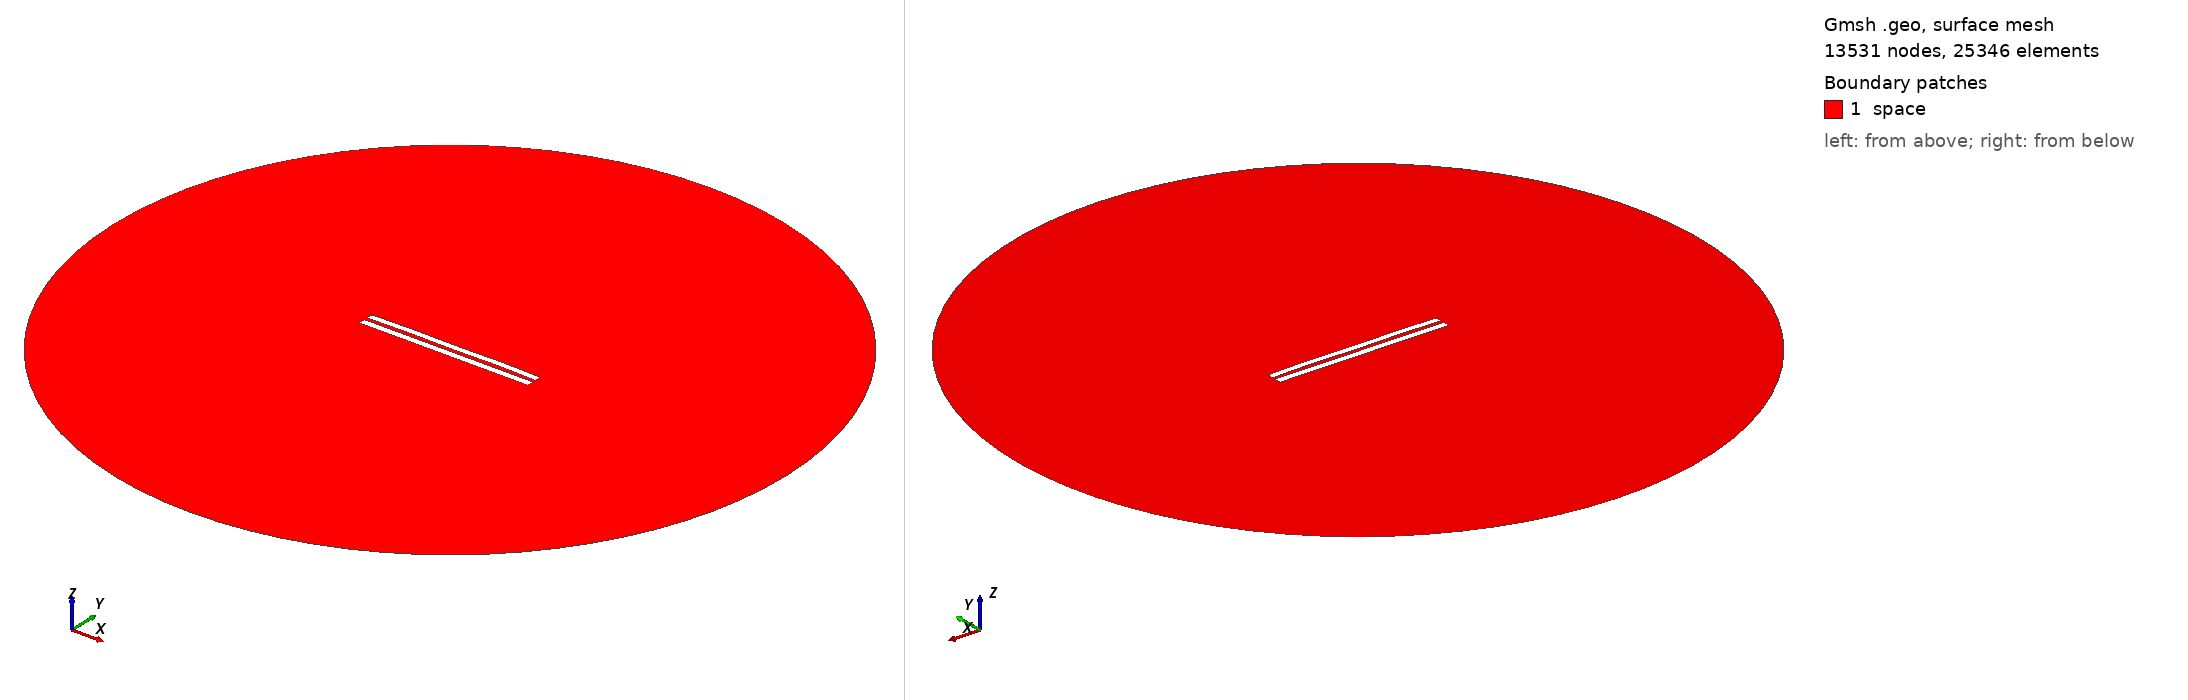

Gmsh geometry script, surface-meshed: 13531 nodes, 25346 surface elements. Boundary patches (legend numbers): 1 space. Left view from above one corner, right view from below the opposite corner. Legend entries are the model's physical surfaces. The drawing asked Gmsh for element sizes between 1% and 20% of the model's largest extent; the script's own settings can give other sizes.

=== 4990.geo (drawn) ===
//---------------------------------------
// Geometry kernel
//---------------------------------------

SetFactory("OpenCASCADE");



//---------------------------------------
// Parameters of the geometry
//---------------------------------------

// Overetch of the upper plate
overetch = 0.125;

// Distance between the plates
distance = 2.0;

// Discretization over the x axis (for the deformation)
nx = 50; 

// Length of the plate
L = 100 - overetch; 

// Number of modes
n = 4; 

// 1st mode coefficient
coeff(1) = 0.15;
beta(1) = 0.596864 * 3.1415926535 / L;

// 2nd mode coefficient
coeff(2) = 0.15;
beta(2) = 1.49418 * 3.1415926535 / L;

// 3rd mode coefficient
coeff(3) = 0.0;
beta(3) = 2.50025 * 3.1415926535 / L;

// 4th mode coefficient
coeff(4) = 0.15;
beta(4) = 3.49999 * 3.1415926535 / L;



//---------------------------------------
// Upper plate (deformed rectangle)
//---------------------------------------

// Coordiantes of the upper plate
xmin = -50;
xmax = 50 - overetch;

// Height of the upper plate
yheight = 4 - 2 * overetch;

// Indexes of the points
UpperID[] = {};
LowerID[] = {};
LeftID[] = {};
RightID[] = {};

// Point index
p = 1;

// Horizontal edges
For i In {1:nx}
    x = xmin + (i-1)*(xmax - xmin)/(nx-1);

    y_bottom = distance / 2 + overetch;
    For j In {1:n}
        C = (Cosh(beta(j)*L) + Cos(beta(j)*L)) / (Sinh(beta(j)*L) + Sin(beta(j)*L));
        y_bottom  = y_bottom + coeff(j) * (Cosh(beta(j)*(x+50)) - Cos(beta(j)*(x+50)) - C * (Sinh(beta(j)*(x+50)) - Sin(beta(j)*(x+50))));
    EndFor

    y_top = y_bottom + yheight;

    Point(p) = {x, y_top, 0, 1.0};
    UpperID[i] = p;
    p = p + 1;

    Point(p) = {x, y_bottom, 0, 1.0};
    LowerID[i] = p;
    p = p + 1;
EndFor

// Create point lists
UpperPts[] = {}; LowerPts[] = {};
For i In {1:nx}
  UpperPts[] += {UpperID[i]};
  LowerPts[] += {LowerID[i]};
EndFor

// Build splines
Spline(1) = {UpperPts[]};
Spline(2) = {LowerPts[]};
Line(3) = {LowerPts[nx-1], UpperPts[nx-1]};
Line(4) = {LowerPts[0], UpperPts[0]};

// Build the plane surface
Curve Loop(1) = {2, 3, -1, -4};
Plane Surface(1) = {1};



//---------------------------------------
// Lower plate (rectangle)
//---------------------------------------

// Vertices
Point(1001) = {-50, -1, 0, 1.0};
Point(1002) = { 50, -1, 0, 1.0};
Point(1003) = { 50,  -5, 0, 1.0};
Point(1004) = {-50,  -5, 0, 1.0};

// Edges
Line(5) = {1001, 1002};
Line(6) = {1002, 1003};
Line(7) = {1003, 1004};
Line(8) = {1004, 1001};

// Plane surface
Line Loop(2) = {5, 6, 7, 8};
Plane Surface(2) = {2}; 



//---------------------------------------
// Outer (fictious) boundary
//---------------------------------------

// Points
Point(1005) = {0, 0, 0};       // Center
Point(1006) = {200, 0, 0};     // Start point
Point(1007) = {0, 200, 0};     // 90 degrees
Point(1008) = {-200, 0, 0};    // 180 degrees
Point(1009) = {0, -200, 0};    // 270 degrees

// Circle arcs (each needs start, center, end)
Circle(9) = {1006, 1005, 1007};
Circle(10) = {1007, 1005, 1008};
Circle(11) = {1008, 1005, 1009};
Circle(12) = {1009, 1005, 1006};

// Plane surface for the entire domain
Curve Loop(3) = {9, 10, 11, 12};
Surface(3) = {3};

// Subtract the plates from the whole domain to obtain the actual domain where we want to solve the equations
BooleanDifference{ Surface{3}; Delete; }{ Surface{1}; Surface{2}; Delete; }




//---------------------------------------
// Transfinite Lines/Curves
//---------------------------------------

// Set the number of points on the boundaries
r = 7;

// Plates
Transfinite Curve {1, 2} = 50*r Using Progression 1;
Transfinite Curve {3, 4} = 2*r Using Progression 1;
Transfinite Line {5, 7} = 50*r Using Progression 1;
Transfinite Line {6, 8} = 2*r Using Progression 1;

// Outer boundary
Transfinite Line {9, 10, 11, 12} = 20 Using Progression 1;



//---------------------------------------
// Physical groups
//---------------------------------------                

// Physical curves (boundaries)
Physical Line("force_segment", 10) = {2};
Physical Line("upper_plate", 11) = {1, 3, 4};
Physical Line("lower_plate", 12) = {5, 6, 7, 8};
Physical Line("boundary", 20) = {9, 10, 11, 12};

// Physical Surfaces
Physical Surface("space", 30) = {3};



//---------------------------------------
// 6. Generate the Mesh
//---------------------------------------

// 2D mesh generation
Mesh 2;
